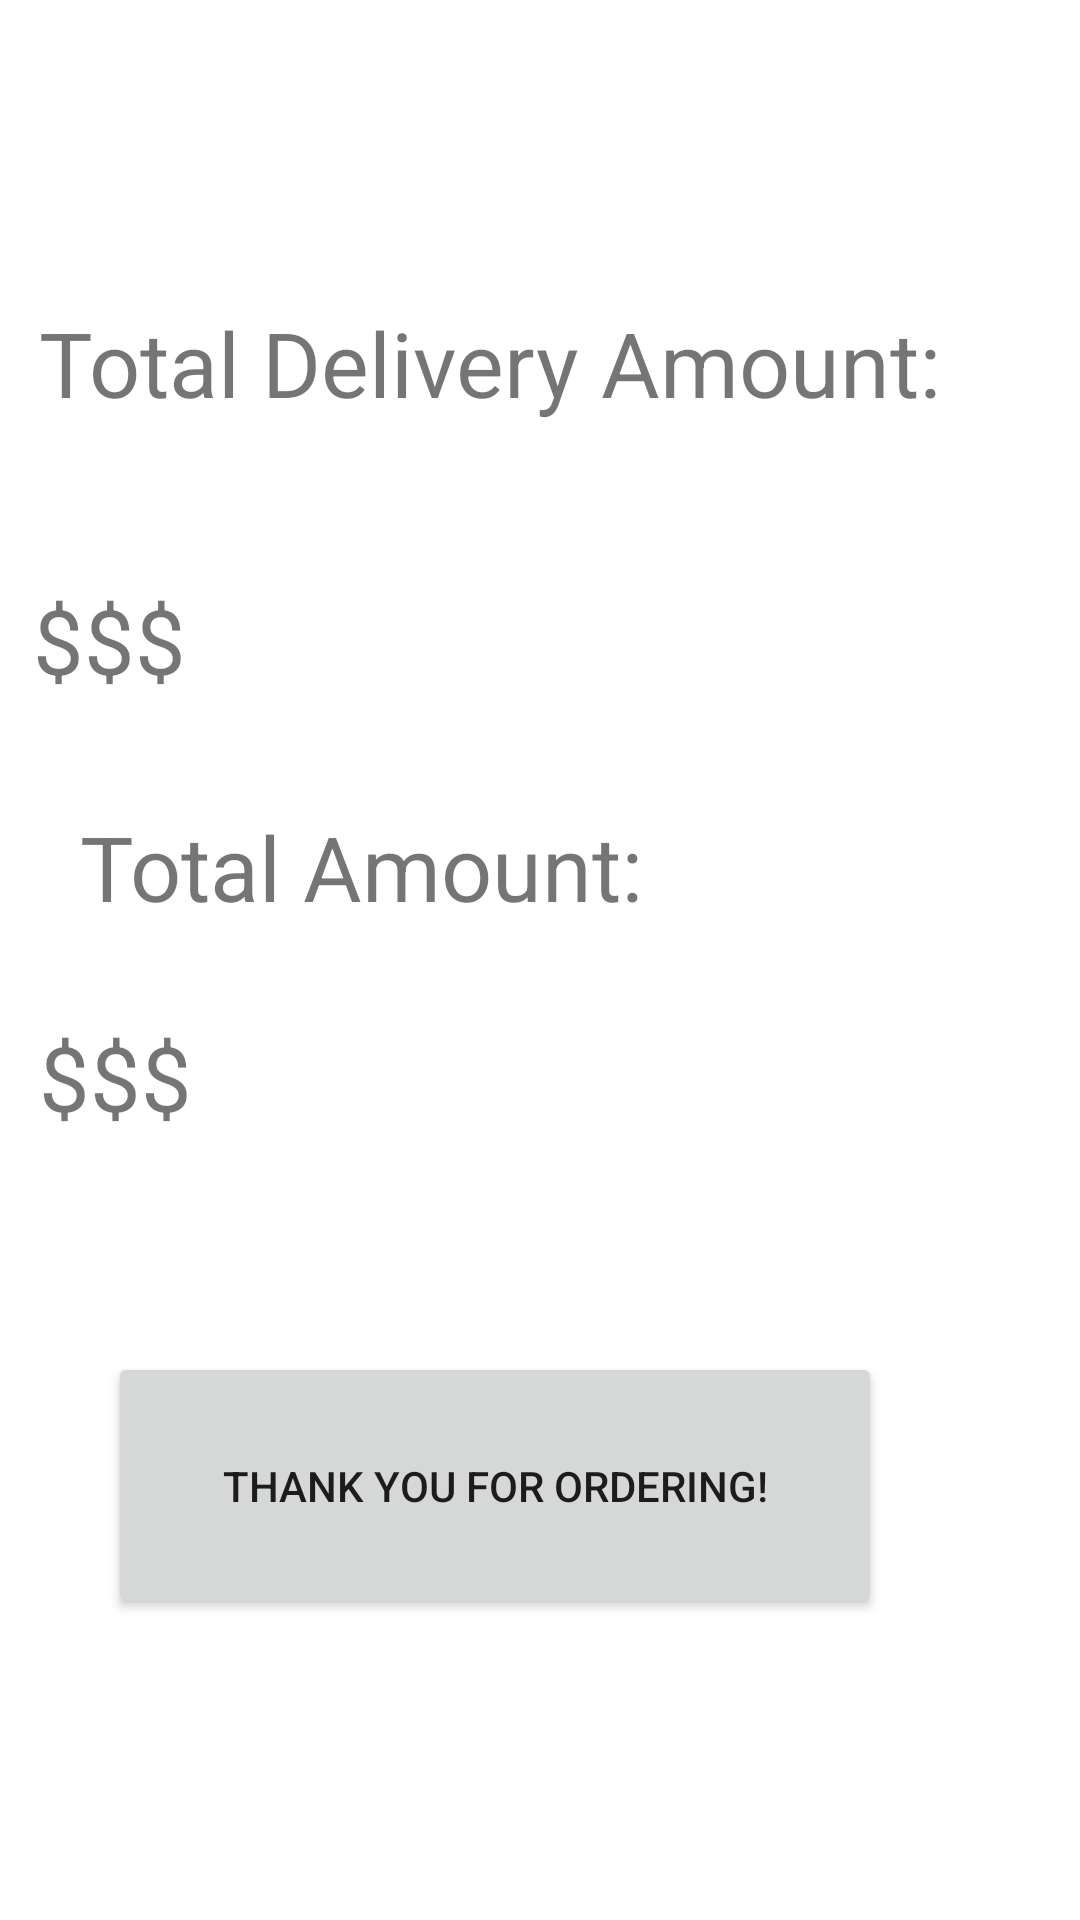

Produce the Android XML layout that renders to this screen, including the resource entries it uses.
<!-- AndroidManifest.xml: application theme Theme.Grocery_signaling -->
<!-- res/layout/activity_total.xml -->
<?xml version="1.0" encoding="utf-8"?>
<androidx.constraintlayout.widget.ConstraintLayout xmlns:android="http://schemas.android.com/apk/res/android"
    xmlns:app="http://schemas.android.com/apk/res-auto"
    xmlns:tools="http://schemas.android.com/tools"
    android:layout_width="match_parent"
    android:layout_height="match_parent"
    tools:context=".Total">

    <TextView
        android:id="@+id/Total"
        android:layout_width="199dp"
        android:layout_height="67dp"
        android:text="Total Amount:"
        android:textSize="30dp"
        app:layout_constraintBottom_toBottomOf="parent"
        app:layout_constraintEnd_toEndOf="parent"
        app:layout_constraintHorizontal_bias="0.165"
        app:layout_constraintStart_toStartOf="parent"
        app:layout_constraintTop_toTopOf="parent"
        app:layout_constraintVertical_bias="0.469" />

    <TextView
        android:id="@+id/delivery"
        android:layout_width="330dp"
        android:layout_height="72dp"
        android:text="Total Delivery Amount:"
        android:textSize="30dp"
        app:layout_constraintBottom_toBottomOf="parent"
        app:layout_constraintEnd_toEndOf="parent"
        app:layout_constraintHorizontal_bias="0.432"
        app:layout_constraintStart_toStartOf="parent"
        app:layout_constraintTop_toTopOf="parent"
        app:layout_constraintVertical_bias="0.177" />

    <TextView
        android:id="@+id/money"
        android:layout_width="330dp"
        android:layout_height="61dp"
        android:text="$$$"
        android:textSize="30dp"
        app:layout_constraintBottom_toBottomOf="parent"
        app:layout_constraintEnd_toEndOf="parent"
        app:layout_constraintHorizontal_bias="0.432"
        app:layout_constraintStart_toStartOf="parent"
        app:layout_constraintTop_toTopOf="parent"
        app:layout_constraintVertical_bias="0.585" />

    <TextView
        android:id="@+id/deliverymoney"
        android:layout_width="337dp"
        android:layout_height="64dp"
        android:text="$$$"
        android:textSize="30dp"
        app:layout_constraintBottom_toBottomOf="parent"
        app:layout_constraintEnd_toEndOf="parent"
        app:layout_constraintHorizontal_bias="0.472"
        app:layout_constraintStart_toStartOf="parent"
        app:layout_constraintTop_toTopOf="parent"
        app:layout_constraintVertical_bias="0.335" />

    <Button
        android:id="@+id/ByeButton"
        android:layout_width="258dp"
        android:layout_height="89dp"
        android:text="Thank you for ordering!"
        app:layout_constraintBottom_toBottomOf="parent"
        app:layout_constraintEnd_toEndOf="parent"
        app:layout_constraintHorizontal_bias="0.354"
        app:layout_constraintStart_toStartOf="parent"
        app:layout_constraintTop_toTopOf="parent"
        app:layout_constraintVertical_bias="0.818" />

</androidx.constraintlayout.widget.ConstraintLayout>
<!-- resources referenced by this layout -->
<resources>
  <style name="Theme.Grocery_signaling" parent="Theme.MaterialComponents.DayNight.DarkActionBar">
          
          <item name="colorPrimary">@color/purple_500</item>
          <item name="colorPrimaryVariant">@color/purple_700</item>
          <item name="colorOnPrimary">@color/white</item>
          
          <item name="colorSecondary">@color/teal_200</item>
          <item name="colorSecondaryVariant">@color/teal_700</item>
          <item name="colorOnSecondary">@color/black</item>
          
          <item name="android:statusBarColor">?attr/colorPrimaryVariant</item>
          
      </style>
  <color name="purple_500">#FF6200EE</color>
  <color name="purple_700">#FF3700B3</color>
  <color name="white">#FFFFFFFF</color>
  <color name="teal_200">#FF03DAC5</color>
  <color name="teal_700">#FF018786</color>
  <color name="black">#FF000000</color>
</resources>
